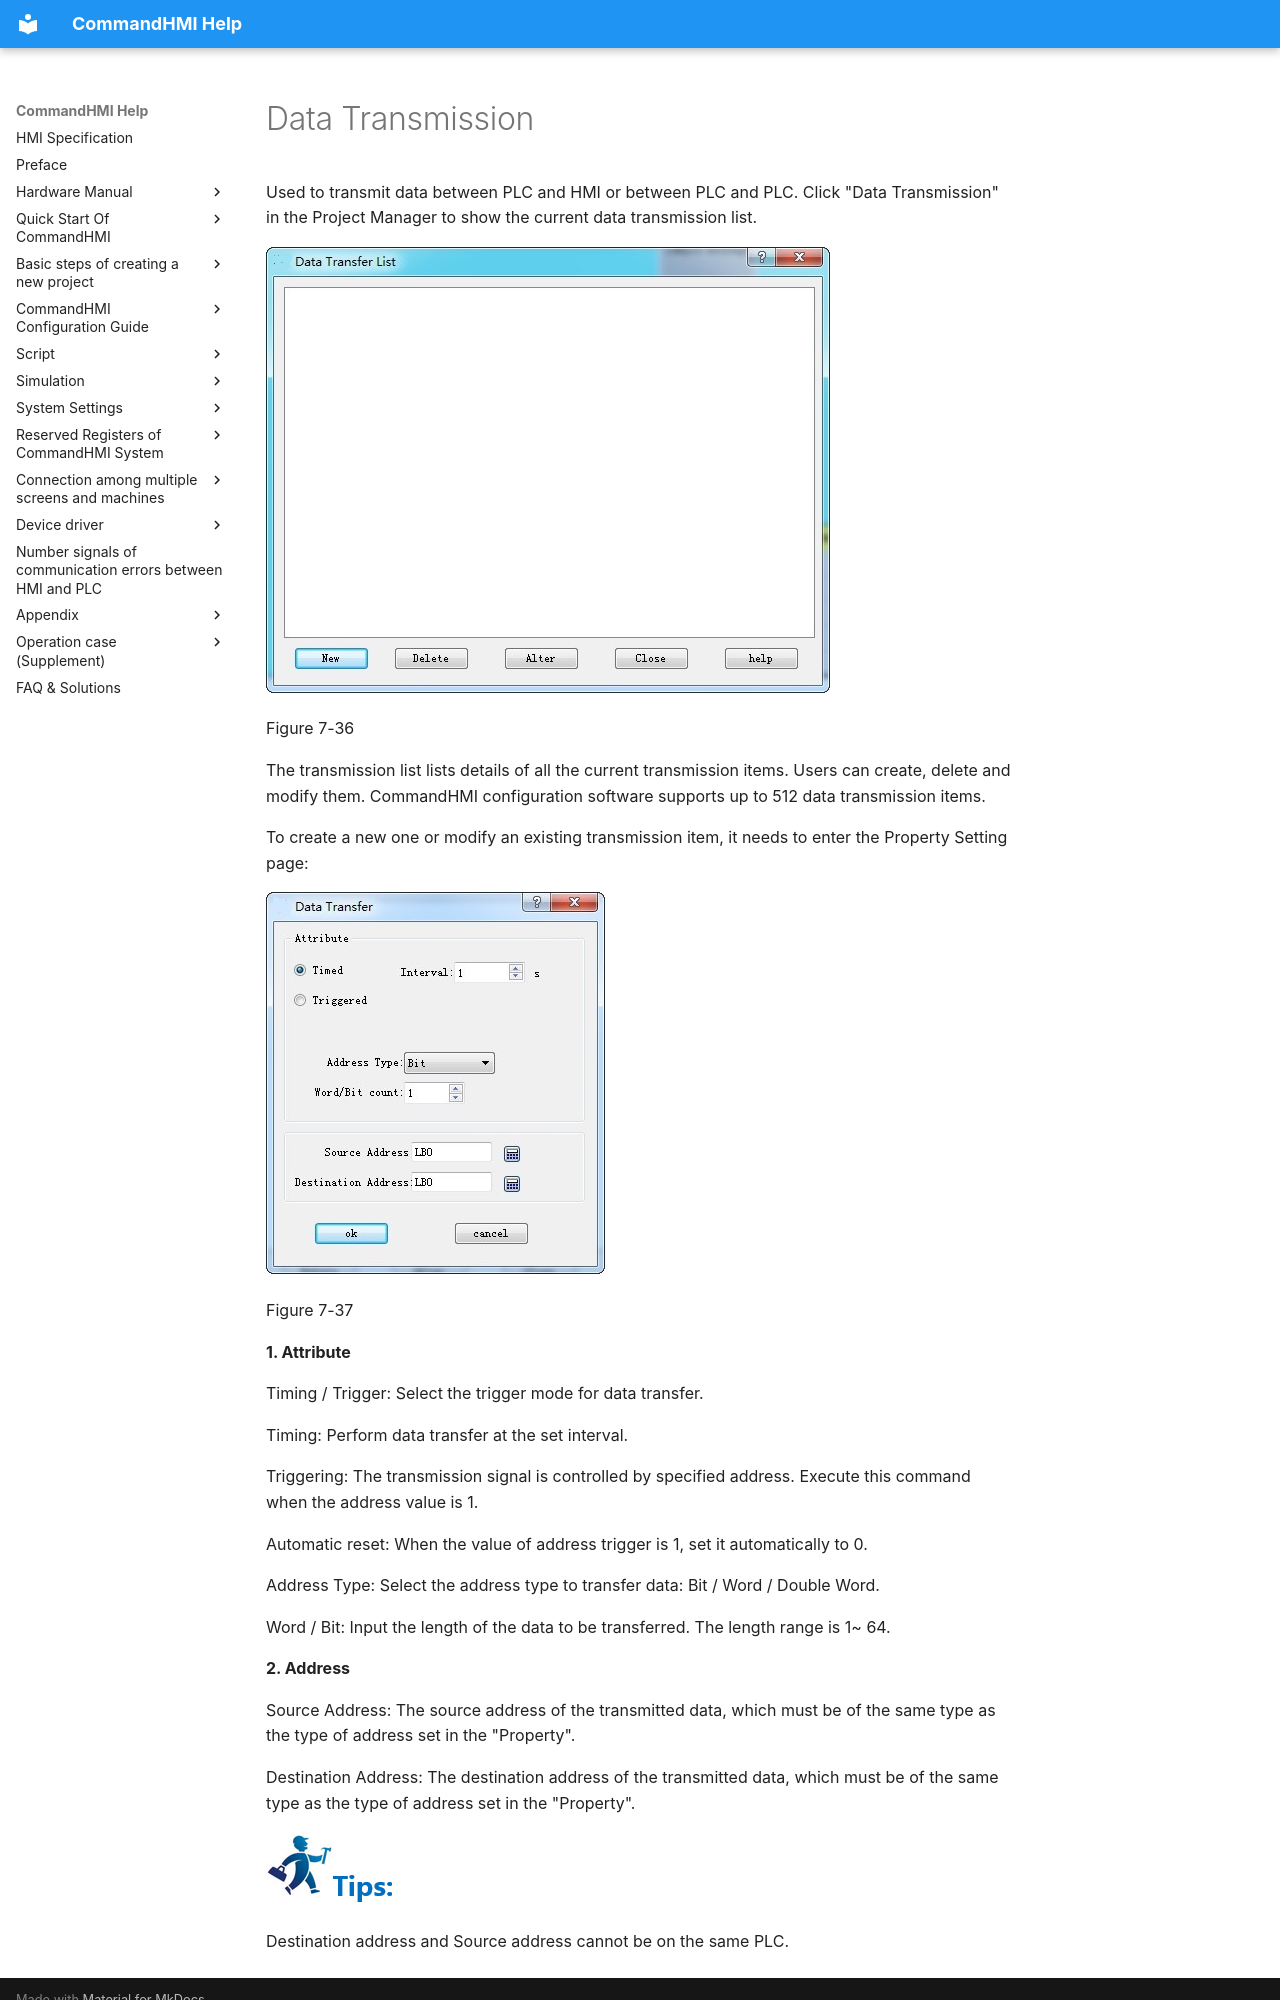

repository: AceAutomation/commandhmi-aide · page: en/configuration-guide/extended-controls/transmission.html · generator: mkdocs

# Data Transmission

Used to transmit data between PLC and HMI or between PLC and PLC. Click "Data Transmission" in the Project Manager to show the current data transmission list.

<img src="transmission.files/image005.jpg" width="564" />

Figure 7-36

The transmission list lists details of all the current transmission items. Users can create, delete and modify them. CommandHMI configuration software supports up to 512 data transmission items.

To create a new one or modify an existing transmission item, it needs to enter the Property Setting page:

<img src="transmission.files/image006.jpg" width="339" />

Figure 7-37

**1. Attribute**

Timing / Trigger: Select the trigger mode for data transfer.

Timing: Perform data transfer at the set interval.

Triggering: The transmission signal is controlled by specified address. Execute this command when the address value is 1.

Automatic reset: When the value of address trigger is 1, set it automatically to 0.

Address Type: Select the address type to transfer data: Bit / Word / Double Word.

Word / Bit: Input the length of the data to be transferred. The length range is 1~ 64.

**2. Address**

Source Address: The source address of the transmitted data, <span id="OLE_LINK497"></span><span id="OLE_LINK498"></span>which must be of the same type as the type of address set in the "Property".

Destination Address: The destination address of the transmitted data, which must be of the same type as the type of address set in the "Property".

<img src="transmission.files/image004.jpg" width="130" />
